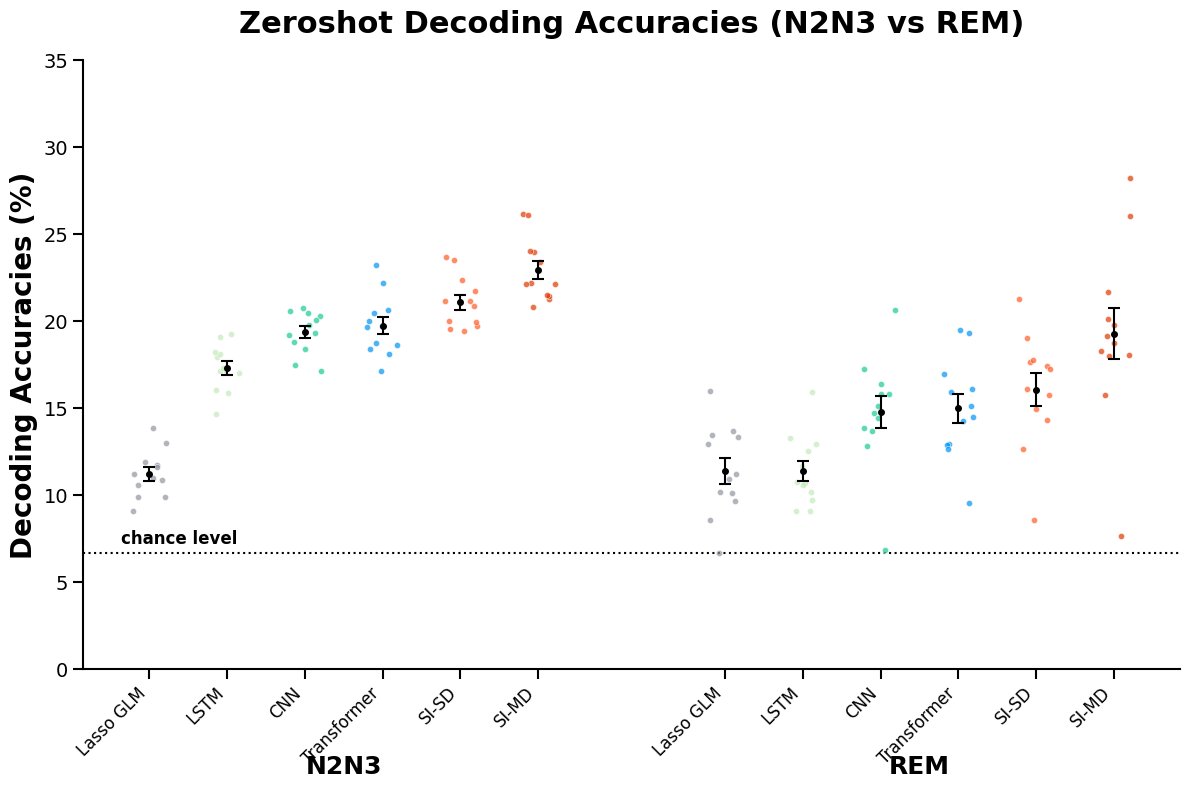

This chart was generated by the following Python code:
import matplotlib.pyplot as plt
import numpy as np
import scipy.stats
import os

# --- 1. 全局样式设置 ---
plt.rcParams['svg.fonttype'] = 'none'
plt.rcParams['font.family'] = 'Arial'
np.random.seed(42)

# --- 2. 原始数据 ---
categories = ['N2N3', 'REM']
partitions = ['Lasso GLM', 'LSTM', 'CNN', 'Transformer', 'SI-SD', 'SI-MD']

data_dict = {
    'N2N3': [[11.9, 9.88, 11.69, 13.82, 10.59, 9.86, 11.21, 10.86, 10.95, 11.61, 9.04, 12.99],
             [17, 17.92, 16, 14.64, 19.07, 15.86, 17.16, 18.11, 19.25, 18.23, 17.09, 17.29],
             [20.73, 19.33, 17.44, 18.36, 20.47, 19.18, 19.76, 18.8, 20.55, 20.3, 17.09, 20.04],
             [23.24, 19.98, 18.1, 17.09, 18.37, 19.71, 19.65, 18.61, 20.48, 20.63, 18.75, 22.2],
             [22.33, 19.97, 19.73, 21.12, 19.94, 20.86, 19.4, 21.69, 23.7, 19.51, 21.12, 23.48],
             [23.97, 24.0, 21.28, 20.82, 22.19, 23.39, 22.14, 21.41, 26.15, 22.14, 21.48, 26.07]],

    'REM':  [[12.94, 11.19, 10.13, 13.69, 9.65, 8.57, 10.14, 13.45, 13.3, 10.92, 6.67, 15.96],
             [9.07, 10.73, 10.17, 12.53, 12.92, 11.64, 13.26, 9.09, 15.91, 10.68, 9.68, 10.56],
             [16.35, 15.08, 17.26, 12.8, 13.82, 6.81, 14.7, 15.81, 20.6, 13.66, 14.41, 15.79],
             [12.94, 16.97, 15.93, 12.85, 14.47, 9.52, 14.24, 15.13, 19.31, 12.66, 16.08, 19.47],
             [17.39, 17.26, 17.62, 12.65, 16.09, 8.57, 14.31, 15.74, 21.24, 14.94, 17.75, 19.01],
             [18.24, 21.66, 18.06, 20.11, 19.74, 7.62, 17.97, 26.05, 28.20, 15.72, 18.75, 19.15]]
}

colors = {
    'N2N3': ['#9294A0', '#C2EABA', '#18C994', '#0093F5', '#FE5D26', '#DF3901'],
    'REM':  ['#9294A0', '#C2EABA', '#18C994', '#0093F5', '#FE5D26', '#DF3901']
}

# --- 3. 绘图准备 ---
plt.figure(figsize=(12, 8))
bar_width = 0.22
category_spacing = 2.0
xticks_position = []
xticks_labels = []

# --- 4. 循环绘制 ---
for i, category in enumerate(categories):
    base_pos = i * category_spacing

    for j, partition in enumerate(partitions):
        current_x = base_pos + j * (bar_width + 0.05)
        xticks_position.append(current_x)
        xticks_labels.append(partition)

        raw_values = np.array(data_dict[category][j])
        mean_val = np.mean(raw_values)
        sem_val = scipy.stats.sem(raw_values)
        color = colors[category][j]

        # A. 绘制个体散点 (带有抖动)
        jitter = np.random.uniform(-0.06, 0.06, size=len(raw_values))
        plt.scatter(current_x + jitter, raw_values,
                    color=color, s=20, alpha=0.7, edgecolor='white', linewidth=0.5, zorder=1)

        # B. 绘制误差棒
        plt.errorbar(current_x, mean_val, yerr=sem_val,
                     fmt='none', ecolor='black', capsize=4, elinewidth=1.5, capthick=1.5, zorder=2)

        # C. 绘制均值点
        plt.plot(current_x, mean_val, marker='o', markersize=4, color='black', zorder=3)

# --- 5. 图表修饰 ---
ax = plt.gca()
ax.spines['right'].set_visible(False)
ax.spines['top'].set_visible(False)
ax.spines['left'].set_linewidth(1.5)
ax.spines['bottom'].set_linewidth(1.5)

# 绘制 Chance Level
plt.axhline(y=6.67, ls=":", c="black", linewidth=1.5, zorder=0)
plt.text(x=-0.1, y=7.2, s='chance level', fontsize=12, fontweight='bold')

plt.ylabel('Decoding Accuracies (%)', fontsize=20, fontweight='bold')
plt.title('Zeroshot Decoding Accuracies (N2N3 vs REM)', fontsize=22, fontweight='bold', pad=20)

plt.xticks(xticks_position, xticks_labels, rotation=45, ha='right', fontsize=12)
plt.yticks(fontsize=14)

# 添加大类别标签 (N2N3 / REM)
for i, category in enumerate(categories):
    center_pos = i * category_spacing + (len(partitions) - 1) * (bar_width + 0.05) / 2
    plt.text(center_pos, -6, category, fontsize=18, fontweight='bold', ha='center')

plt.ylim(0, 35)
plt.tick_params(width=1.5, length=7)
plt.tight_layout()

# 保存并显示 (修改为当前目录的相对路径)
figure_save_path = "./Grouped_Zeroshot_Decoding_Scatter.svg"
plt.savefig(figure_save_path, format='svg', dpi=300)
plt.show()
